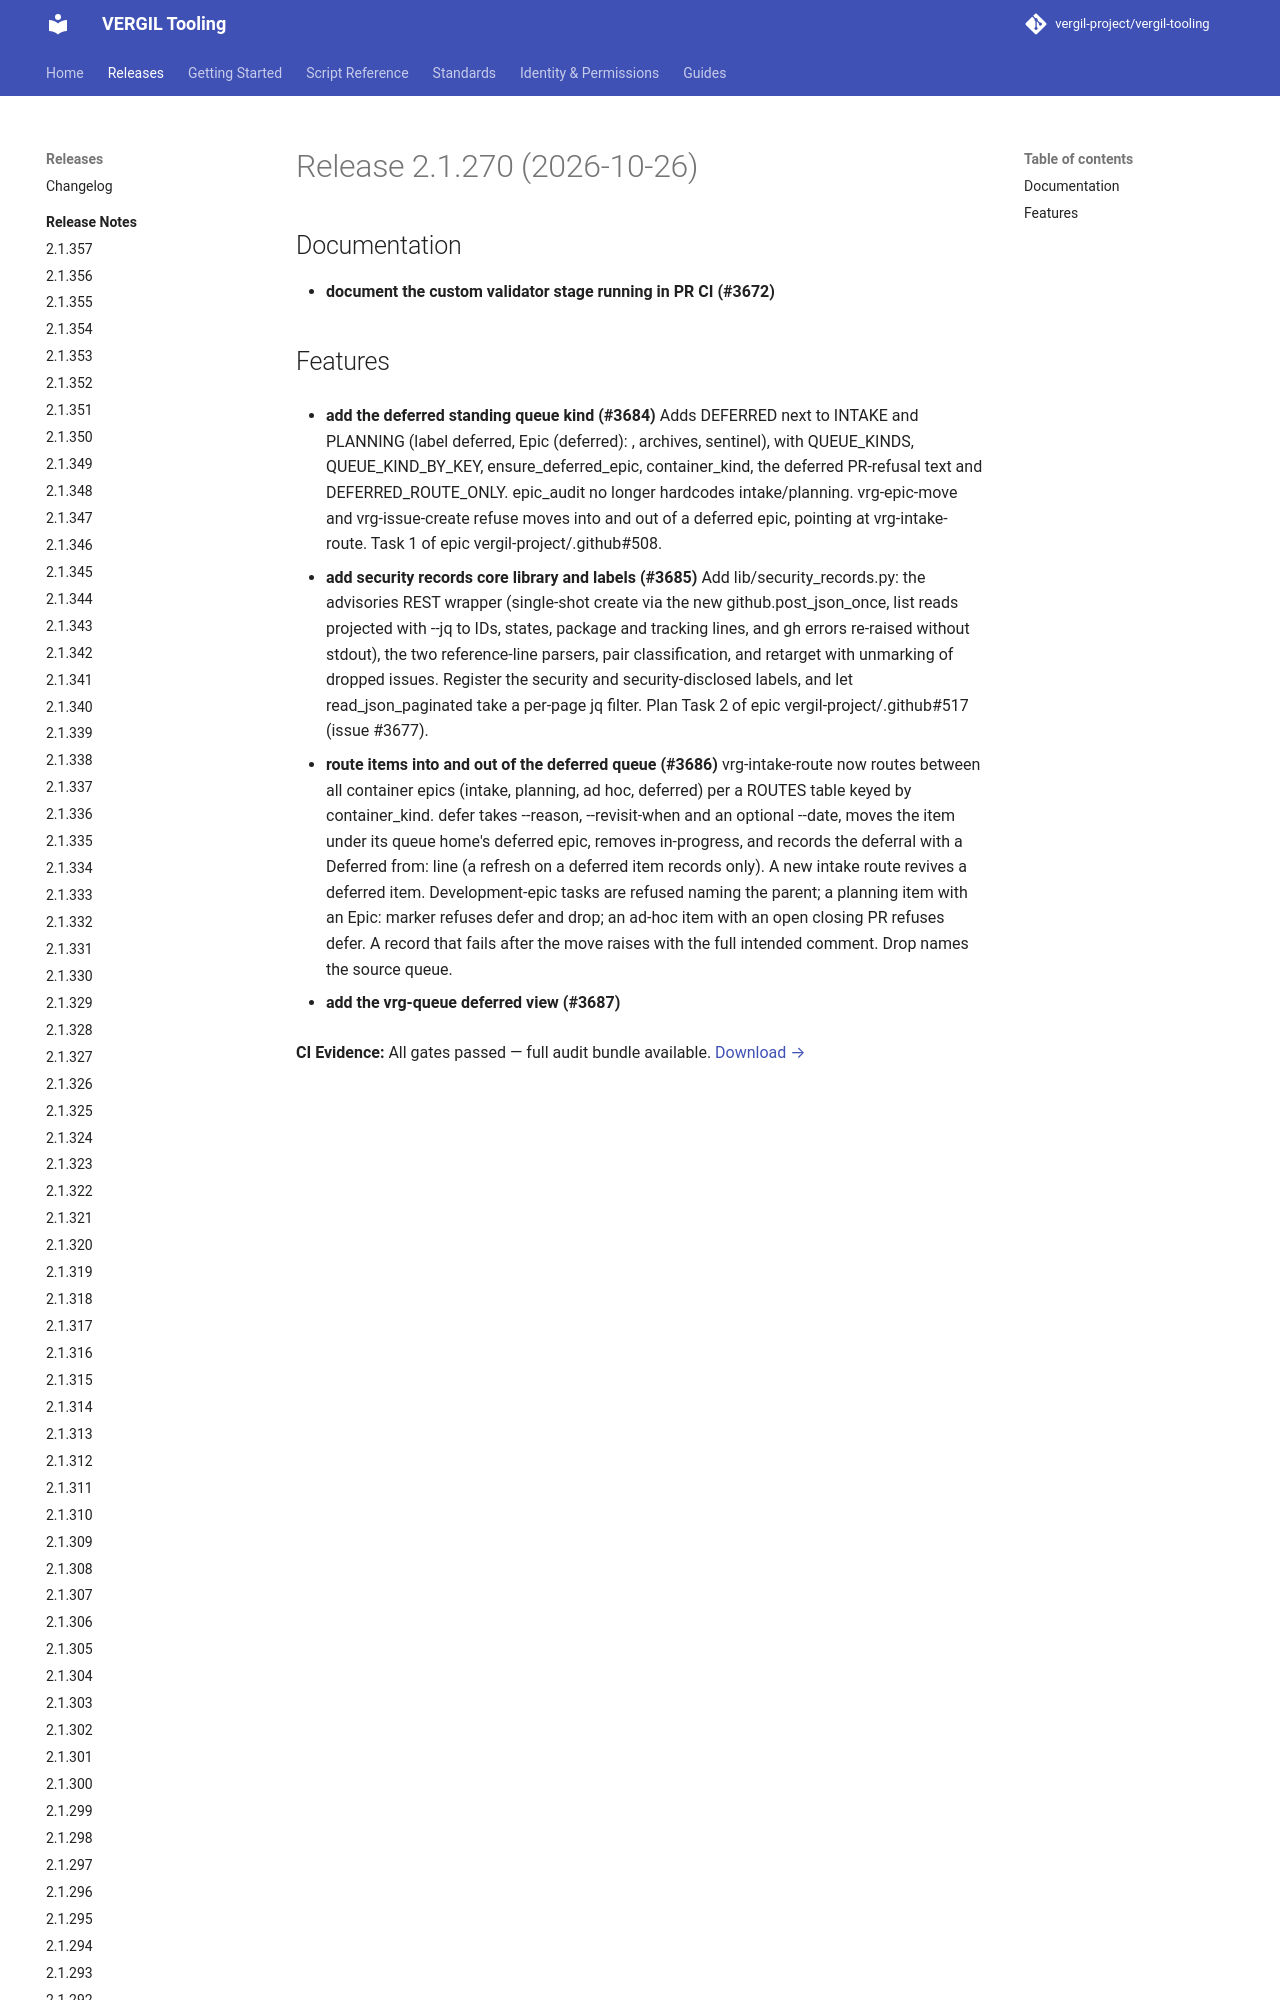

repository: vergil-project/vergil-tooling · page: 2.1/releases/v2.1.270/index.html · generator: mkdocs


# Release 2.1.270 (2026-10-26)

## Documentation

- **document the custom validator stage running in PR CI (#3672)**

## Features

- **add the deferred standing queue kind (#3684)**
Adds DEFERRED next to INTAKE and PLANNING (label deferred, Epic (deferred): <name>, archives, sentinel), with QUEUE
